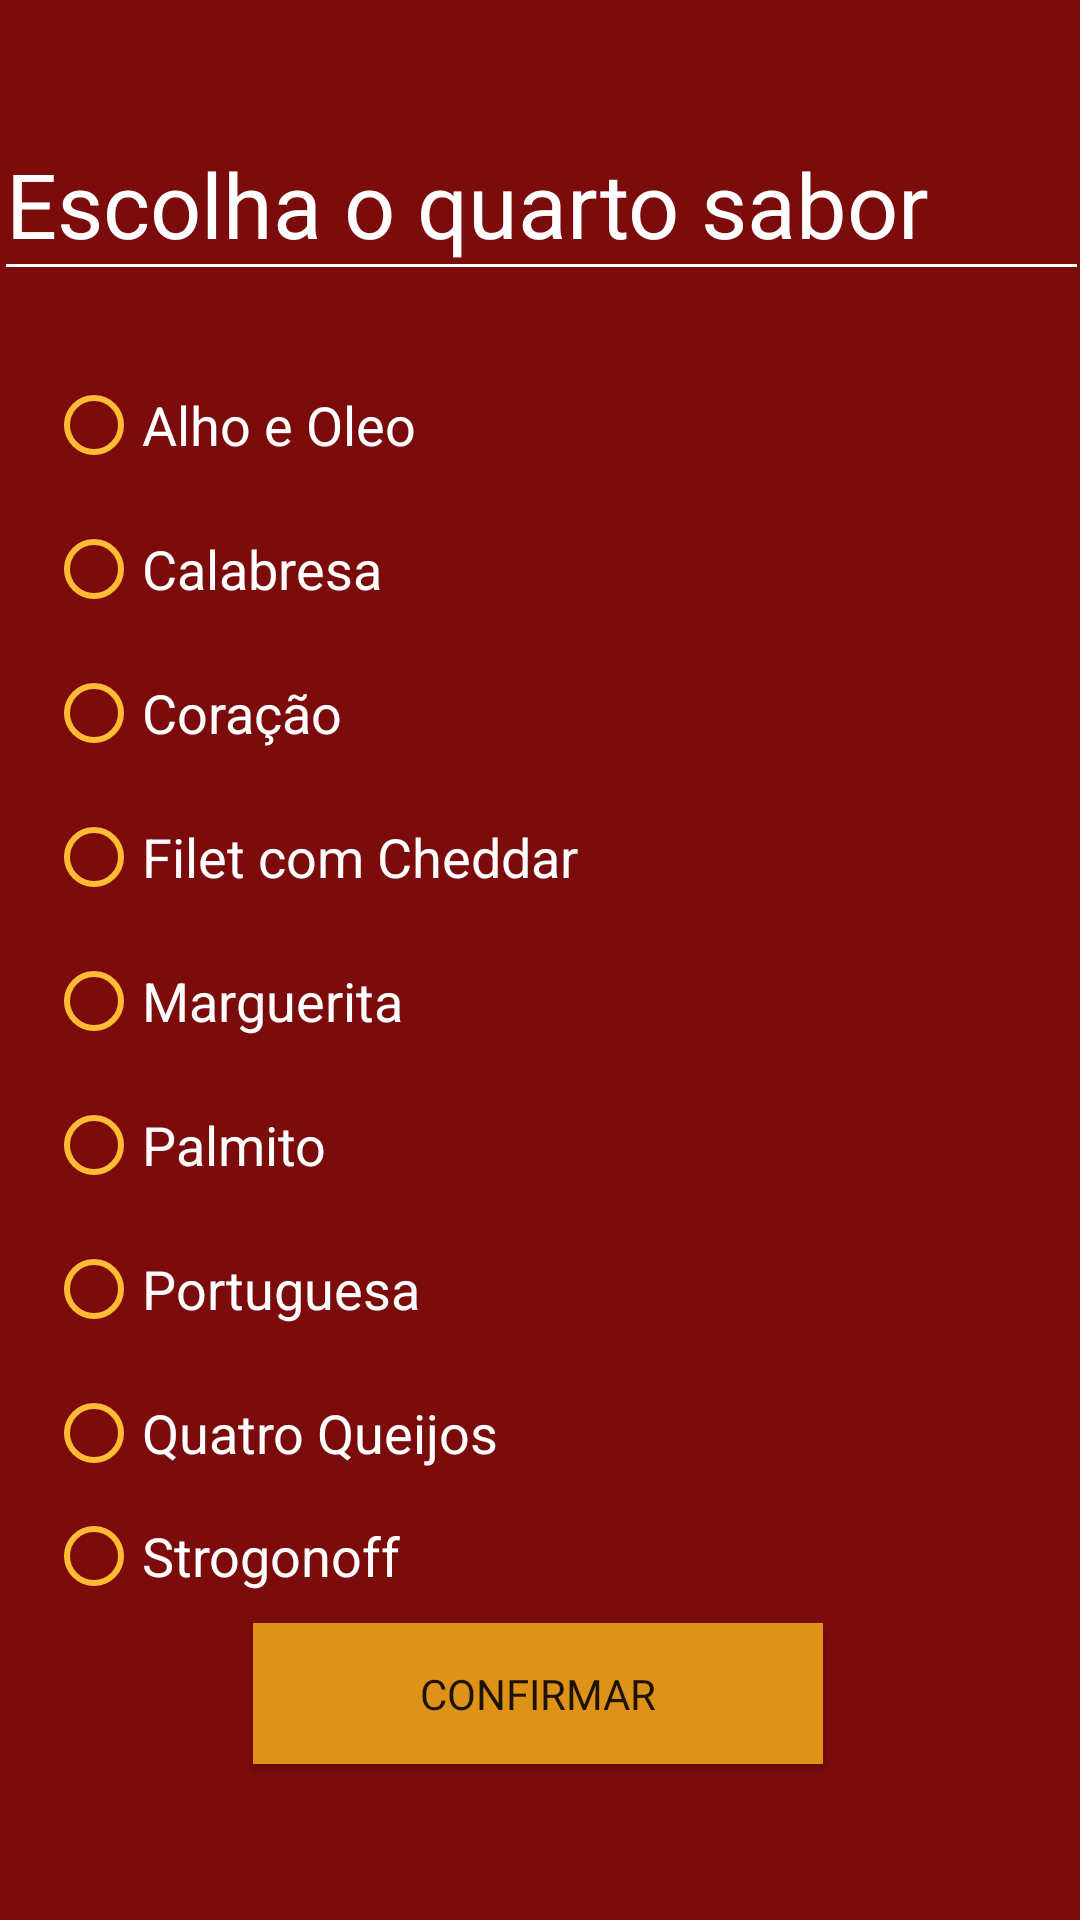

This screen was rendered from an Android layout file. Write that file and the resources it references.
<!-- AndroidManifest.xml: application theme Theme.Pizzaria -->
<!-- res/layout/activity_quarto_sabor.xml -->
<?xml version="1.0" encoding="utf-8"?>
<androidx.constraintlayout.widget.ConstraintLayout xmlns:android="http://schemas.android.com/apk/res/android"
    xmlns:app="http://schemas.android.com/apk/res-auto"
    xmlns:tools="http://schemas.android.com/tools"
    android:layout_width="match_parent"
    android:layout_height="match_parent"
    android:background="#7C0B0B"
    tools:context=".QuartoSabor">

    <Button
        android:id="@+id/btConfirmar4"
        android:layout_width="190dp"
        android:layout_height="47dp"
        android:layout_marginBottom="52dp"
        android:background="#DE9217"
        android:fontFamily="@font/actor"
        android:text="Confirmar"
        app:backgroundTint="#DE9217"
        app:cornerRadius="23dp"
        app:layout_constraintBottom_toBottomOf="parent"
        app:layout_constraintEnd_toEndOf="parent"
        app:layout_constraintHorizontal_bias="0.497"
        app:layout_constraintStart_toStartOf="parent"
        app:layout_constraintTop_toBottomOf="@+id/radioGroup2"
        app:layout_constraintVertical_bias="0.916" />

    <EditText
        android:id="@+id/editTextTextPersonName15"
        android:layout_width="365dp"
        android:layout_height="61dp"
        android:layout_marginTop="36dp"
        android:backgroundTint="@color/design_default_color_background"
        android:ems="10"
        android:inputType="textPersonName"
        android:text="Escolha o quarto sabor"
        android:textColor="#FFFFFF"
        android:textSize="30sp"
        app:layout_constraintEnd_toEndOf="parent"
        app:layout_constraintStart_toStartOf="parent"
        app:layout_constraintTop_toTopOf="parent" />

    <RadioGroup
        android:layout_width="255dp"
        android:layout_height="418dp"
        app:layout_constraintBottom_toBottomOf="parent"
        app:layout_constraintEnd_toEndOf="parent"
        app:layout_constraintHorizontal_bias="0.147"
        app:layout_constraintStart_toStartOf="parent"
        app:layout_constraintTop_toBottomOf="@+id/editTextTextPersonName15"
        app:layout_constraintVertical_bias="0.166">

        <RadioButton
            android:id="@+id/rbAlho4"
            android:layout_width="wrap_content"
            android:layout_height="wrap_content"
            android:buttonTint="@android:color/holo_orange_light"
            android:text="Alho e Oleo"
            android:textColor="#ffffff"
            android:textSize="18sp" />

        <RadioButton
            android:id="@+id/rbCalabresa4"
            android:layout_width="wrap_content"
            android:layout_height="wrap_content"
            android:buttonTint="@android:color/holo_orange_light"
            android:text="Calabresa"
            android:textColor="#ffffff"
            android:textSize="18sp" />

        <RadioButton
            android:id="@+id/rbCoracao4"
            android:layout_width="wrap_content"
            android:layout_height="wrap_content"
            android:buttonTint="@android:color/holo_orange_light"
            android:text="Coração"
            android:textColor="#ffffff"
            android:textSize="18sp" />

        <RadioButton
            android:id="@+id/rbFilet4"
            android:layout_width="wrap_content"
            android:layout_height="wrap_content"
            android:buttonTint="@android:color/holo_orange_light"
            android:text="Filet com Cheddar"
            android:textColor="#ffffff"
            android:textSize="18sp" />

        <RadioButton
            android:id="@+id/rbMarguerita4"
            android:layout_width="wrap_content"
            android:layout_height="wrap_content"
            android:buttonTint="@android:color/holo_orange_light"
            android:text="Marguerita"
            android:textColor="#ffffff"
            android:textSize="18sp" />

        <RadioButton
            android:id="@+id/rbPalmito4"
            android:layout_width="wrap_content"
            android:layout_height="wrap_content"
            android:buttonTint="@android:color/holo_orange_light"
            android:text="Palmito"
            android:textColor="#ffffff"
            android:textSize="18sp" />

        <RadioButton
            android:id="@+id/rbPortuguesa4"
            android:layout_width="wrap_content"
            android:layout_height="wrap_content"
            android:buttonTint="@android:color/holo_orange_light"
            android:text="Portuguesa"
            android:textColor="#ffffff"
            android:textSize="18sp" />

        <RadioButton
            android:id="@+id/rbQueijos4"
            android:layout_width="wrap_content"
            android:layout_height="wrap_content"
            android:buttonTint="@android:color/holo_orange_light"
            android:text="Quatro Queijos"
            android:textColor="#ffffff"
            android:textSize="18sp" />

        <RadioButton
            android:id="@+id/rbStrogonoff4"
            android:layout_width="wrap_content"
            android:layout_height="wrap_content"
            android:buttonTint="@android:color/holo_orange_light"
            android:text="Strogonoff"
            android:textColor="#ffffff"
            android:textSize="18sp" />

    </RadioGroup>

</androidx.constraintlayout.widget.ConstraintLayout>
<!-- resources referenced by this layout -->
<resources>
  <style name="Theme.Pizzaria" parent="Theme.MaterialComponents.DayNight.DarkActionBar">
          
          <item name="colorPrimary">@color/purple_500</item>
          <item name="colorPrimaryVariant">@color/purple_700</item>
          <item name="colorOnPrimary">@color/white</item>
          
          <item name="colorSecondary">@color/teal_200</item>
          <item name="colorSecondaryVariant">@color/teal_700</item>
          <item name="colorOnSecondary">@color/black</item>
          
          <item name="android:statusBarColor" tools:targetApi="l">?attr/colorPrimaryVariant</item>
          
      </style>
  <!-- not gathered from this repository: default colours our renderer supplied (Android Studio template values) -->
  <color name="purple_500">#FF6200EE</color>
  <color name="purple_700">#FF3700B3</color>
  <color name="teal_200">#FF03DAC5</color>
  <color name="teal_700">#FF018786</color>
  <color name="black">#FF000000</color>
  <color name="white">#FFFFFFFF</color>
</resources>
